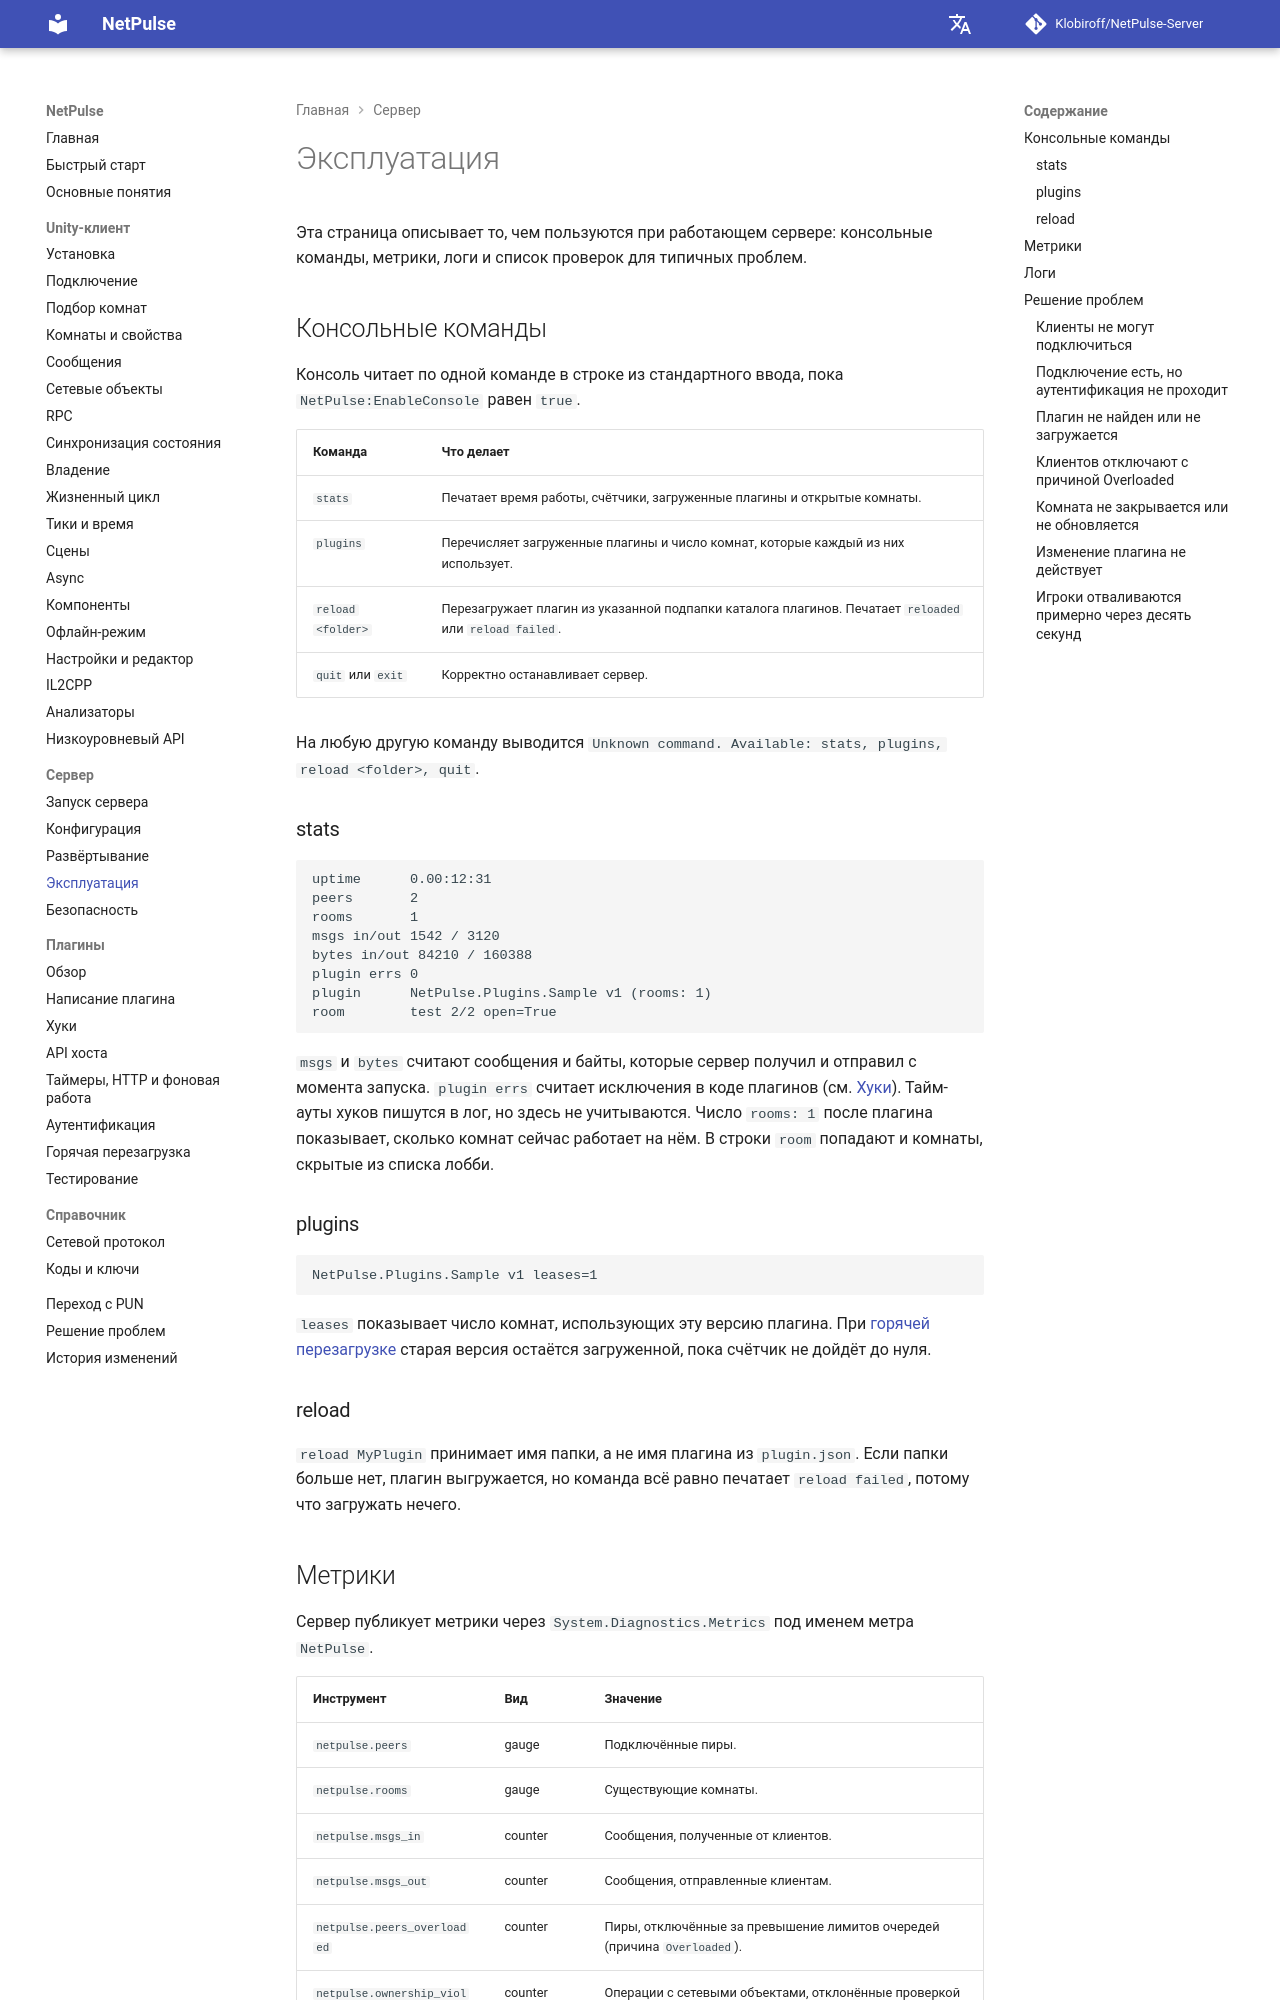

repository: Klobiroff/NetPulse-Server · page: ru/server/operations/index.html · generator: mkdocs

# Эксплуатация

Эта страница описывает то, чем пользуются при работающем сервере: консольные команды, метрики, логи и список проверок для типичных проблем.

## Консольные команды

Консоль читает по одной команде в строке из стандартного ввода, пока `NetPulse:EnableConsole` равен `true`.

| Команда | Что делает |
|---|---|
| `stats` | Печатает время работы, счётчики, загруженные плагины и открытые комнаты. |
| `plugins` | Перечисляет загруженные плагины и число комнат, которые каждый из них использует. |
| `reload <folder>` | Перезагружает плагин из указанной подпапки каталога плагинов. Печатает `reloaded` или `reload failed`. |
| `quit` или `exit` | Корректно останавливает сервер. |

На любую другую команду выводится `Unknown command. Available: stats, plugins, reload <folder>, quit`.

### stats

```text
uptime      0.00:12:31
peers       2
rooms       1
msgs in/out 1542 / 3120
bytes in/out 84210 / 160388
plugin errs 0
plugin      NetPulse.Plugins.Sample v1 (rooms: 1)
room        test 2/2 open=True
```

`msgs` и `bytes` считают сообщения и байты, которые сервер получил и отправил с момента запуска. `plugin errs` считает исключения в коде плагинов (см. [Хуки](../plugins/hooks.md#errors-and-timeouts)). Тайм-ауты хуков пишутся в лог, но здесь не учитываются. Число `rooms: 1` после плагина показывает, сколько комнат сейчас работает на нём. В строки `room` попадают и комнаты, скрытые из списка лобби.

### plugins

```text
NetPulse.Plugins.Sample v1 leases=1
```

`leases` показывает число комнат, использующих эту версию плагина. При [горячей перезагрузке](../plugins/hot-reload.md) старая версия остаётся загруженной, пока счётчик не дойдёт до нуля.

### reload

`reload MyPlugin` принимает имя папки, а не имя плагина из `plugin.json`. Если папки больше нет, плагин выгружается, но команда всё равно печатает `reload failed`, потому что загружать нечего.

## Метрики

Сервер публикует метрики через `System.Diagnostics.Metrics` под именем метра `NetPulse`.

| Инструмент | Вид | Значение |
|---|---|---|
| `netpulse.peers` | gauge | Подключённые пиры. |
| `netpulse.rooms` | gauge | Существующие комнаты. |
| `netpulse.msgs_in` | counter | Сообщения, полученные от клиентов. |
| `netpulse.msgs_out` | counter | Сообщения, отправленные клиентам. |
| `netpulse.peers_overloaded` | counter | Пиры, отключённые за превышение лимитов очередей (причина `Overloaded`). |
| `netpulse.ownership_violations` | counter | Операции с сетевыми объектами, отклонённые проверкой владения. |

Следить за ними вживую можно утилитой `dotnet-counters`:

```bash
dotnet-counters monitor --counters NetPulse --name NetPulse.Server
```

`dotnet-counters` и сборщики OpenTelemetry умеют читать любой `Meter`. Собственного экспортёра у сервера нет: чтобы отправлять метрики в систему мониторинга, добавьте экспортёр в код своего хоста.
